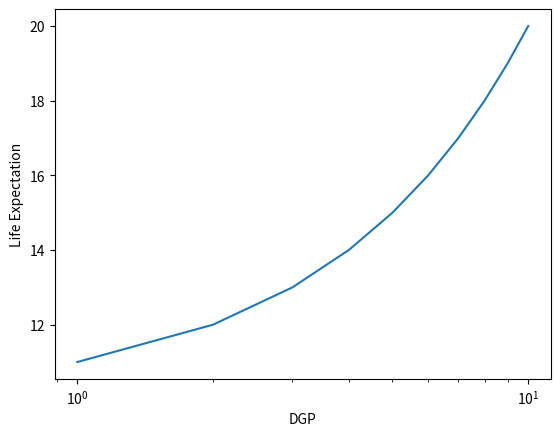

The script that saved this image:
import matplotlib.pyplot as plt

gdp = [1, 2, 3, 4, 5, 6, 7, 8, 9, 10]
life_expec = [11, 12, 13, 14, 15, 16, 17, 18, 19, 20]

plt.plot(gdp, life_expec)
plt.xscale('log')
plt.xlabel('DGP')
plt.ylabel('Life Expectation')
plt.show()
